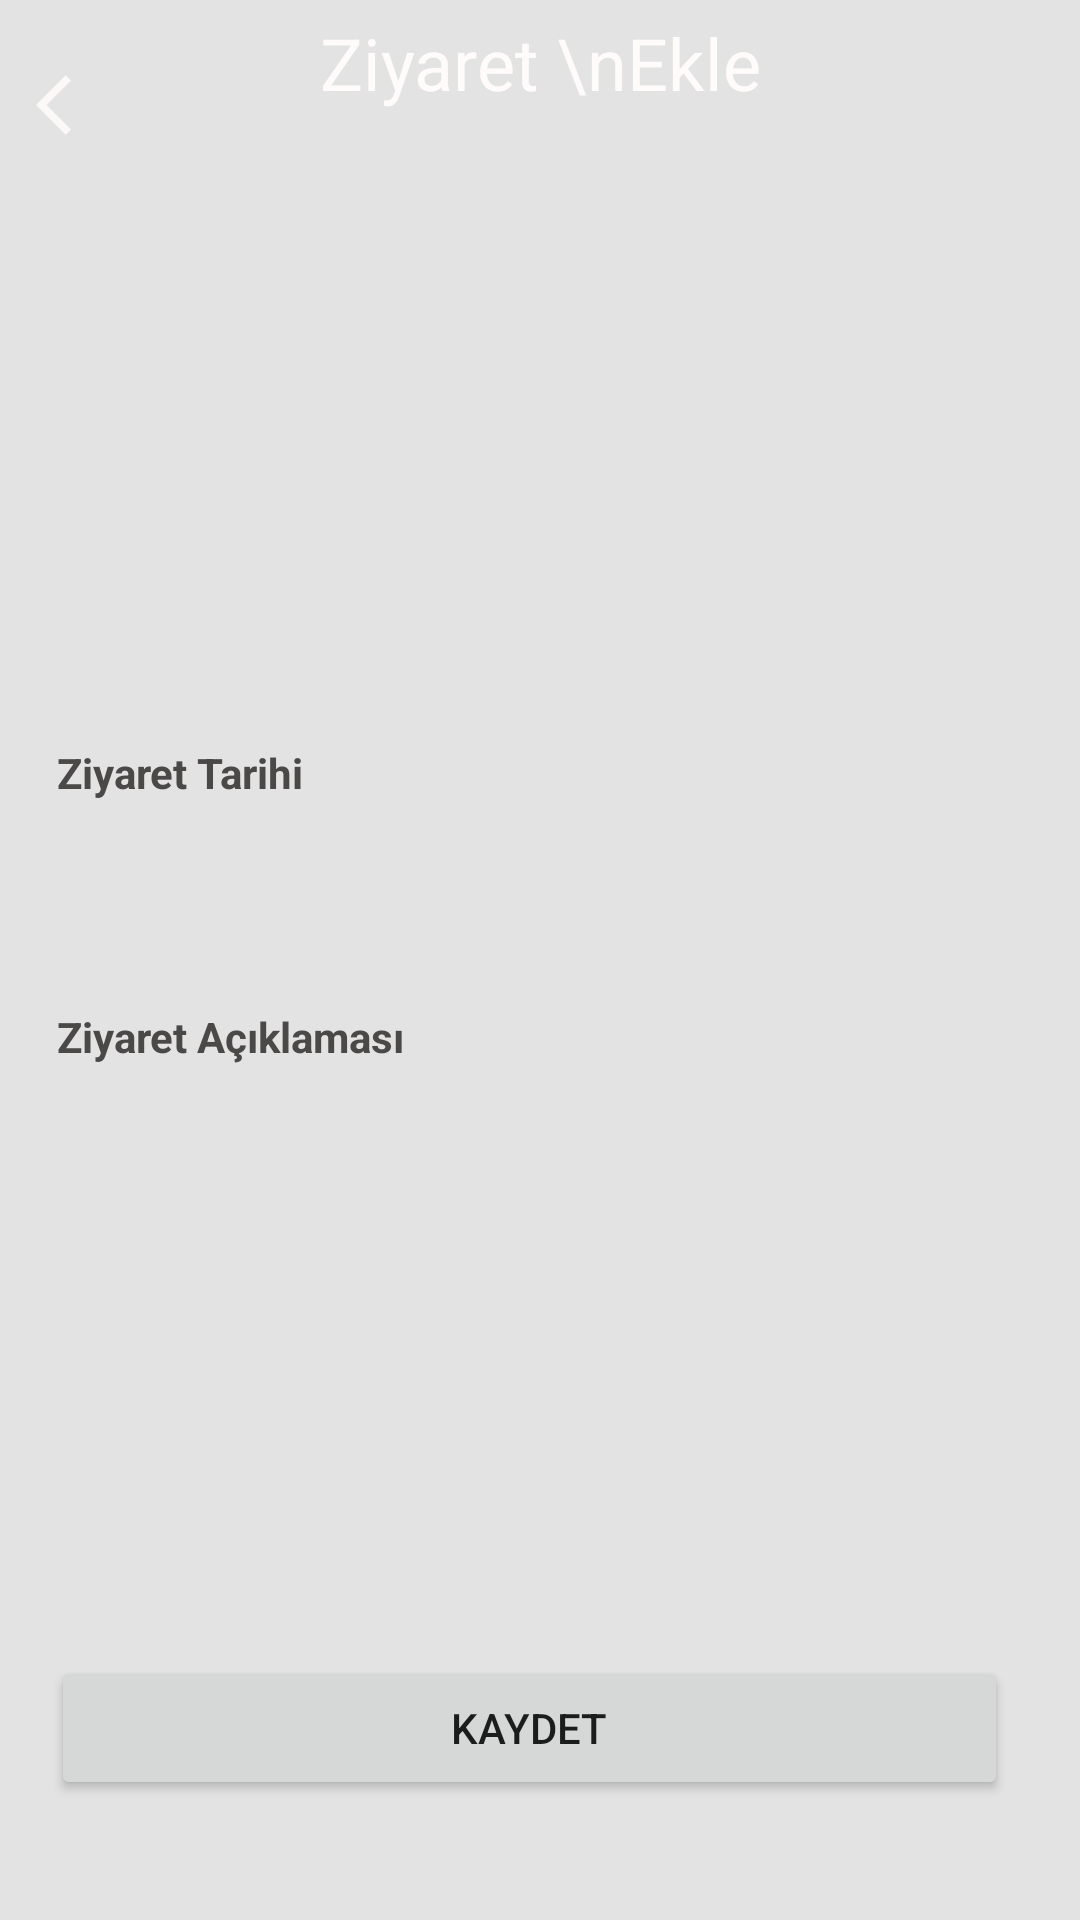

Layout XML and referenced resources for this Android screen:
<!-- AndroidManifest.xml: application theme Theme.Final_odev -->
<!-- res/layout/activity_ziyaret_ekle.xml -->
<?xml version="1.0" encoding="utf-8"?>
<androidx.constraintlayout.widget.ConstraintLayout xmlns:android="http://schemas.android.com/apk/res/android"
    xmlns:app="http://schemas.android.com/apk/res-auto"
    xmlns:tools="http://schemas.android.com/tools"
    android:layout_width="match_parent"
    android:layout_height="match_parent"
    android:background="#45989898"
    tools:context=".View.activities.ActivityZiyaretEkle">

    <TextView
        android:id="@+id/tvZiyaretAciklamasi"
        android:layout_width="0dp"
        android:layout_height="157dp"
        android:layout_marginTop="32dp"
        android:background="@drawable/aciklama_background"
        android:paddingLeft="2dp"
        android:paddingTop="2dp"
        android:text="Ziyaret Açıklaması"
        android:textColor="#4B4848"
        android:textStyle="bold"
        app:layout_constraintEnd_toEndOf="@+id/rv_fotoEkle"
        app:layout_constraintHorizontal_bias="0.0"
        app:layout_constraintStart_toStartOf="@+id/rv_fotoEkle"
        app:layout_constraintTop_toBottomOf="@+id/tvZiyaretTarihi" />

    <View
        android:id="@+id/view"
        android:layout_width="match_parent"
        android:layout_height="70dp"
        android:background="@color/main_color"
        app:layout_constraintEnd_toEndOf="parent"
        app:layout_constraintStart_toStartOf="parent"
        app:layout_constraintTop_toTopOf="parent">


    </View>

    <ImageButton
        android:id="@+id/imageButton"
        android:layout_width="wrap_content"
        android:layout_height="wrap_content"
        android:backgroundTint="#00FFFFFF"
        android:minHeight="48dp"
        app:layout_constraintBottom_toBottomOf="@+id/view"
        app:layout_constraintStart_toStartOf="parent"
        app:layout_constraintTop_toTopOf="parent"
        app:srcCompat="@drawable/icon_back" />

    <TextView
        android:id="@+id/tv_yerEkleTitle"
        android:layout_width="wrap_content"
        android:layout_height="wrap_content"
        android:lines="2"
        android:text="Ziyaret \nEkle"
        android:textAlignment="center"
        android:textColor="#FFFBFB"
        android:textSize="24sp"
        app:layout_constraintBottom_toBottomOf="@+id/view"
        app:layout_constraintEnd_toEndOf="parent"
        app:layout_constraintStart_toStartOf="parent"
        app:layout_constraintTop_toTopOf="parent" />


    <androidx.recyclerview.widget.RecyclerView
        android:id="@+id/rv_fotoEkle"
        android:layout_width="match_parent"
        android:layout_height="128dp"
        android:layout_marginStart="17dp"
        android:layout_marginTop="20dp"
        app:layout_constraintEnd_toEndOf="parent"
        app:layout_constraintStart_toStartOf="parent"
        app:layout_constraintTop_toBottomOf="@+id/view" />

    <TextView
        android:id="@+id/tvZiyaretTarihi"
        android:layout_width="0dp"
        android:layout_height="56dp"
        android:layout_marginTop="28dp"
        android:background="@drawable/aciklama_background"
        android:paddingLeft="2dp"
        android:paddingTop="2dp"
        android:text="Ziyaret Tarihi"
        android:textColor="#4B4848"
        android:textStyle="bold"
        app:layout_constraintEnd_toEndOf="@+id/rv_fotoEkle"
        app:layout_constraintHorizontal_bias="0.0"
        app:layout_constraintStart_toStartOf="@+id/rv_fotoEkle"
        app:layout_constraintTop_toBottomOf="@+id/rv_fotoEkle" />

    <EditText
        android:id="@+id/editTextTextPersonName"
        android:layout_width="wrap_content"
        android:layout_height="wrap_content"
        android:layout_marginBottom="8dp"
        android:background="@drawable/aciklama_background"
        android:backgroundTint="#00FFFFFF"
        android:ems="10"
        android:inputType="textPersonName"
        app:layout_constraintBottom_toBottomOf="@+id/tvZiyaretTarihi"
        app:layout_constraintEnd_toEndOf="@+id/rv_fotoEkle"
        app:layout_constraintHorizontal_bias="0.0"
        app:layout_constraintStart_toStartOf="@+id/rv_fotoEkle" />

    <EditText
        android:id="@+id/ptZiyaretTarihi"
        android:layout_width="0dp"
        android:layout_height="wrap_content"
        android:layout_marginBottom="8dp"
        android:background="@drawable/aciklama_background"
        android:backgroundTint="#00FFFFFF"
        android:ems="10"
        android:inputType="textPersonName"
        app:layout_constraintBottom_toBottomOf="@+id/tvZiyaretTarihi"
        app:layout_constraintEnd_toEndOf="@+id/rv_fotoEkle"
        app:layout_constraintHorizontal_bias="0.0"
        app:layout_constraintStart_toStartOf="@+id/rv_fotoEkle" />

    <EditText
        android:id="@+id/ptZiyaretAciklamasi"
        android:layout_width="0dp"
        android:layout_height="110dp"
        android:layout_marginBottom="24dp"
        android:background="@drawable/aciklama_background"
        android:backgroundTint="#00FFFFFF"
        android:ems="10"
        android:inputType="textPersonName"
        app:layout_constraintBottom_toBottomOf="@+id/tvZiyaretAciklamasi"
        app:layout_constraintEnd_toEndOf="@+id/rv_fotoEkle"
        app:layout_constraintHorizontal_bias="0.0"
        app:layout_constraintStart_toStartOf="@+id/rv_fotoEkle" />

    <Button
        android:id="@+id/btnZiyaretKaydet"
        android:layout_width="0dp"
        android:layout_height="wrap_content"
        android:layout_marginEnd="24dp"
        android:layout_marginBottom="40dp"
        android:text="Kaydet"
        app:layout_constraintBottom_toBottomOf="parent"
        app:layout_constraintEnd_toEndOf="@+id/tvZiyaretAciklamasi"
        app:layout_constraintHorizontal_bias="0.0"
        app:layout_constraintStart_toStartOf="@+id/tvZiyaretAciklamasi" />


</androidx.constraintlayout.widget.ConstraintLayout>
<!-- resources referenced by this layout -->
<resources>
  <!-- drawable icon_back (drawable) -->
  <vector android:autoMirrored="true" android:height="24dp"
      android:tint="#FDF8F8" android:viewportHeight="24"
      android:viewportWidth="24" android:width="24dp" xmlns:android="http://schemas.android.com/apk/res/android">
      <path android:fillColor="@android:color/white" android:pathData="M11.67,3.87L9.9,2.1 0,12l9.9,9.9 1.77,-1.77L3.54,12z"/>
  </vector>
  <style name="Theme.Final_odev" parent="Theme.MaterialComponents.DayNight.NoActionBar">
          
          <item name="colorPrimary">@color/main_color</item>
          <item name="colorPrimaryVariant">@color/main_color</item>
          <item name="colorOnPrimary">@color/white</item>
          
          <item name="colorSecondary">@color/teal_200</item>
          <item name="colorSecondaryVariant">@color/teal_700</item>
          <item name="colorOnSecondary">@color/black</item>
          
          <item name="android:statusBarColor" tools:targetApi="l">?attr/colorPrimaryVariant</item>
          
      </style>
  <color name="white">#FFFFFFFF</color>
  <color name="teal_200">#FF03DAC5</color>
  <color name="teal_700">#FF018786</color>
  <color name="black">#FF000000</color>
</resources>
